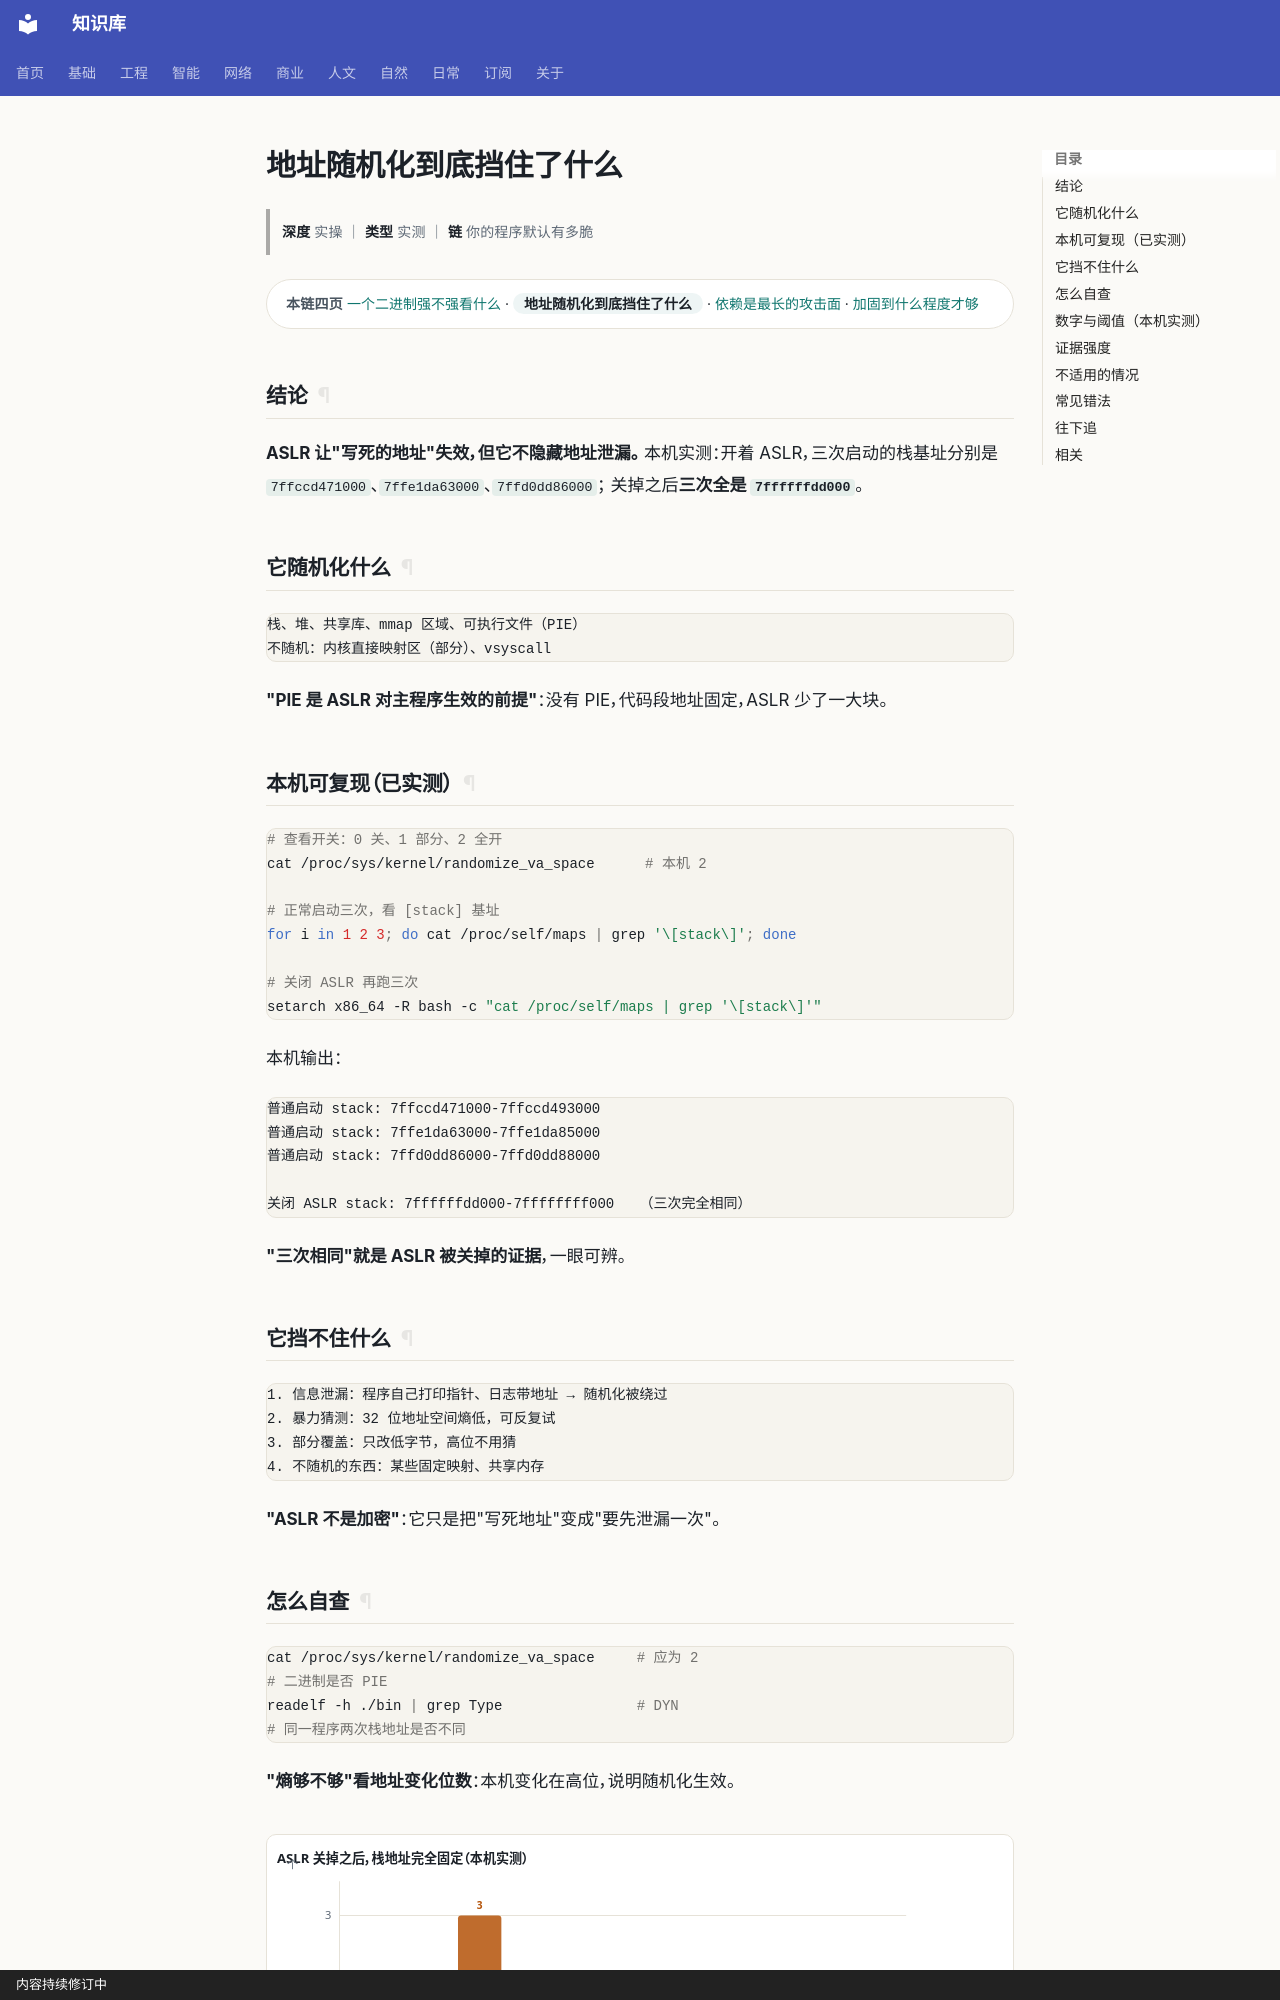

repository: gh503/kb · page: 网络/软件安全/地址随机化到底挡住了什么/index.html · generator: mkdocs · copyright: 内容持续修订中

# 地址随机化到底挡住了什么

> **深度** 实操 ｜ **类型** 实测 ｜ **链** 你的程序默认有多脆

<div class="kb-chain" markdown>
<span class="kb-chain__label">本链四页</span> [一个二进制强不强看什么](一个二进制强不强看什么.md) · <span class="kb-chain__now">地址随机化到底挡住了什么</span> · [依赖是最长的攻击面](依赖是最长的攻击面.md) · [加固到什么程度才够](加固到什么程度才够.md)
</div>


## 结论

**ASLR 让"写死的地址"失效，但它不隐藏地址泄漏。**
本机实测：开着 ASLR，三次启动的栈基址分别是 `7ffccd471000`、`7ffe1da63000`、`7ffd0dd86000`；
关掉之后**三次全是 `7ffffffdd000`**。

## 它随机化什么

```text
栈、堆、共享库、mmap 区域、可执行文件（PIE）
不随机：内核直接映射区（部分）、vsyscall
```

**"PIE 是 ASLR 对主程序生效的前提"**：没有 PIE，代码段地址固定，ASLR 少了一大块。

## 本机可复现（已实测）

```bash
# 查看开关：0 关、1 部分、2 全开
cat /proc/sys/kernel/randomize_va_space      # 本机 2

# 正常启动三次，看 [stack] 基址
for i in 1 2 3; do cat /proc/self/maps | grep '\[stack\]'; done

# 关闭 ASLR 再跑三次
setarch x86_64 -R bash -c "cat /proc/self/maps | grep '\[stack\]'"
```

本机输出：

```text
普通启动 stack: 7ffccd471000-7ffccd493000
普通启动 stack: 7ffe1da63000-7ffe1da85000
普通启动 stack: 7ffd0dd86000-7ffd0dd88000

关闭 ASLR stack: 7ffffffdd000-7ffffffff000   （三次完全相同）
```

**"三次相同"就是 ASLR 被关掉的证据**，一眼可辨。

## 它挡不住什么

```text
1. 信息泄漏：程序自己打印指针、日志带地址 → 随机化被绕过
2. 暴力猜测：32 位地址空间熵低，可反复试
3. 部分覆盖：只改低字节，高位不用猜
4. 不随机的东西：某些固定映射、共享内存
```

**"ASLR 不是加密"**：它只是把"写死地址"变成"要先泄漏一次"。
